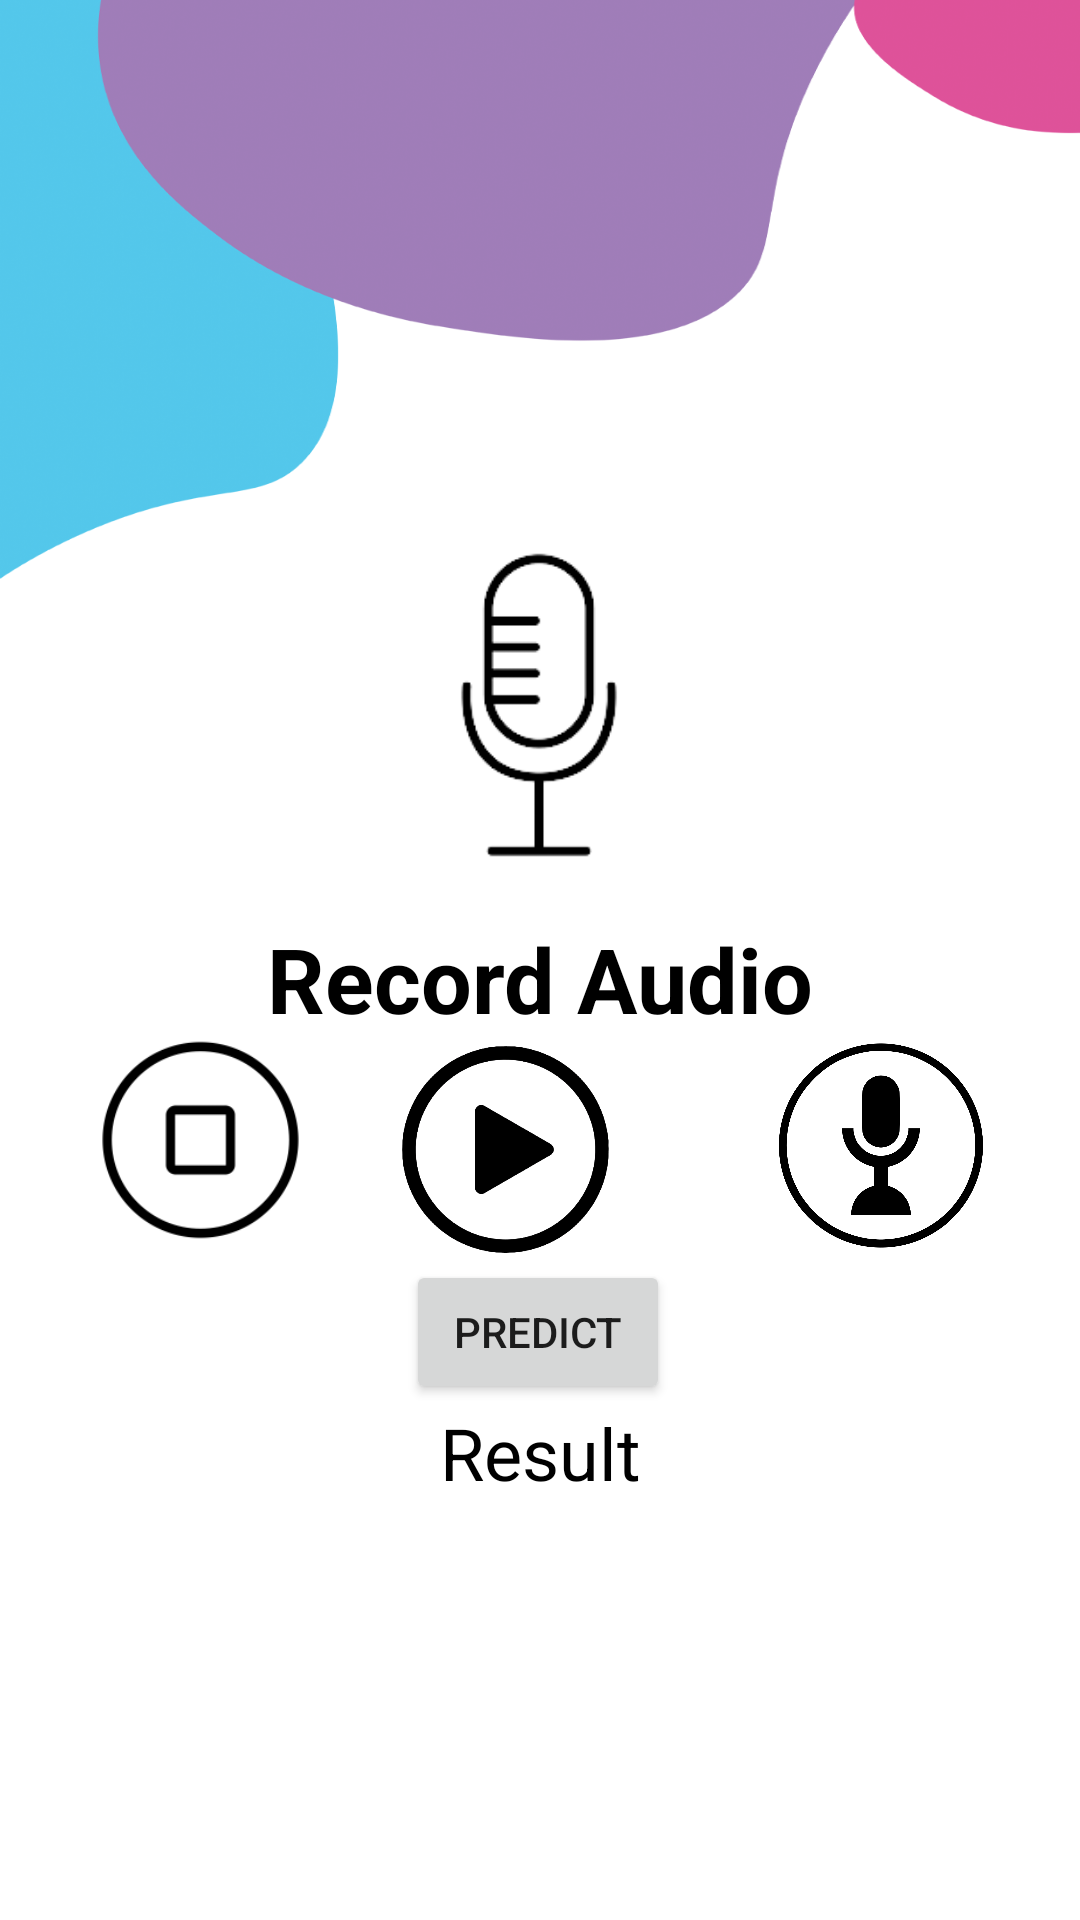

Android layout source for this screen:
<!-- AndroidManifest.xml: application theme Theme.TinyToes -->
<!-- res/layout/activity_record_audio.xml -->
<?xml version="1.0" encoding="utf-8"?>
<androidx.constraintlayout.widget.ConstraintLayout xmlns:android="http://schemas.android.com/apk/res/android"
    xmlns:app="http://schemas.android.com/apk/res-auto"
    xmlns:tools="http://schemas.android.com/tools"
    android:layout_width="match_parent"
    android:layout_height="match_parent"
    android:background="@drawable/cryanalysis"
    tools:context=".RecordAudio">

    <TextView
        android:id="@+id/RecordAudioLogo"
        android:layout_width="wrap_content"
        android:layout_height="wrap_content"
        android:text="Record Audio"
        android:textColor="@color/black"
        android:textSize="30sp"
        android:textStyle="bold"
        app:layout_constraintEnd_toEndOf="parent"
        app:layout_constraintStart_toStartOf="parent"
        app:layout_constraintTop_toBottomOf="@+id/Micicon" />

    <ImageView
        android:id="@+id/Micicon"
        android:layout_width="134dp"
        android:layout_height="142dp"
        android:layout_marginTop="164dp"
        app:layout_constraintEnd_toEndOf="parent"
        app:layout_constraintHorizontal_bias="0.498"
        app:layout_constraintStart_toStartOf="parent"
        app:layout_constraintTop_toTopOf="parent"
        app:srcCompat="@drawable/mic" />

    <Button
        android:id="@+id/PredictButton"
        android:layout_width="wrap_content"
        android:layout_height="wrap_content"
        android:layout_marginBottom="172dp"
        android:onClick="PredictButtonPressed"
        android:text="Predict"
        app:layout_constraintBottom_toBottomOf="parent"
        app:layout_constraintEnd_toEndOf="parent"
        app:layout_constraintHorizontal_bias="0.498"
        app:layout_constraintStart_toStartOf="parent"
        app:layout_constraintTop_toBottomOf="@+id/RecordAudioLogo"
        app:layout_constraintVertical_bias="1.0" />

    <TextView
        android:id="@+id/ResultBox"
        android:layout_width="wrap_content"
        android:layout_height="wrap_content"
        android:hint="Result"
        android:textColor="@color/black"
        android:textColorHint="@color/black"
        android:textSize="24sp"
        app:layout_constraintBottom_toBottomOf="parent"
        app:layout_constraintEnd_toEndOf="parent"
        app:layout_constraintStart_toStartOf="parent"
        app:layout_constraintTop_toBottomOf="@+id/PredictButton"
        app:layout_constraintVertical_bias="0.0" />

    <ImageView
        android:id="@+id/PlayButtonIcon"
        android:layout_width="69dp"
        android:layout_height="75dp"
        android:layout_marginEnd="56dp"
        android:clickable="true"
        android:onClick="PlaybuttonPressed"
        app:layout_constraintBottom_toTopOf="@+id/PredictButton"
        app:layout_constraintEnd_toStartOf="@+id/recordButton"
        app:layout_constraintHorizontal_bias="0.994"
        app:layout_constraintStart_toStartOf="parent"
        app:layout_constraintTop_toBottomOf="@+id/RecordAudioLogo"
        app:layout_constraintVertical_bias="0.566"
        app:srcCompat="@drawable/playbutton"
        tools:ignore="SpeakableTextPresentCheck" />

    <ImageView
        android:id="@+id/recordButton"
        android:layout_width="68dp"
        android:layout_height="69dp"
        android:clickable="true"
        android:onClick="RecordbuttonPressed"
        app:layout_constraintBottom_toBottomOf="parent"
        app:layout_constraintEnd_toEndOf="parent"
        app:layout_constraintHorizontal_bias="0.889"
        app:layout_constraintStart_toStartOf="parent"
        app:layout_constraintTop_toTopOf="parent"
        app:layout_constraintVertical_bias="0.608"
        app:srcCompat="@drawable/img_4"
        tools:ignore="SpeakableTextPresentCheck" />

    <ImageView
        android:id="@+id/StopRecordingButton"
        android:layout_width="79dp"
        android:layout_height="78dp"
        android:clickable="true"
        android:onClick="StopbuttonPressed"
        app:layout_constraintBottom_toBottomOf="parent"
        app:layout_constraintEnd_toStartOf="@+id/PlayButtonIcon"
        app:layout_constraintHorizontal_bias="0.494"
        app:layout_constraintStart_toStartOf="parent"
        app:layout_constraintTop_toTopOf="parent"
        app:layout_constraintVertical_bias="0.607"
        app:srcCompat="@drawable/stopbutton"
        tools:ignore="SpeakableTextPresentCheck" />

</androidx.constraintlayout.widget.ConstraintLayout>
<!-- resources referenced by this layout -->
<resources>
  <!-- drawable cryanalysis: png bitmap (drawable, 277930 bytes) -->
  <!-- drawable img_4: png bitmap (drawable, 53251 bytes) -->
  <!-- drawable mic: png bitmap (drawable, 5603 bytes) -->
  <!-- drawable playbutton: png bitmap (drawable, 26869 bytes) -->
  <!-- drawable stopbutton: png bitmap (drawable, 4422 bytes) -->
  <style name="Theme.TinyToes" parent="Theme.MaterialComponents.DayNight.DarkActionBar">
          
          <item name="colorPrimary">@color/purple_500</item>
          <item name="colorPrimaryVariant">@color/purple_700</item>
          <item name="colorOnPrimary">@color/white</item>
          
          <item name="colorSecondary">@color/teal_200</item>
          <item name="colorSecondaryVariant">@color/teal_700</item>
          <item name="colorOnSecondary">@color/black</item>
          
          <item name="android:statusBarColor">?attr/colorPrimaryVariant</item>
          
      </style>
  <!-- not gathered from this repository: default colours our renderer supplied (Android Studio template values) -->
  <color name="purple_500">#FF6200EE</color>
  <color name="purple_700">#FF3700B3</color>
  <color name="teal_200">#FF03DAC5</color>
  <color name="teal_700">#FF018786</color>
  <color name="black">#FF000000</color>
  <color name="white">#FFFFFFFF</color>
</resources>
